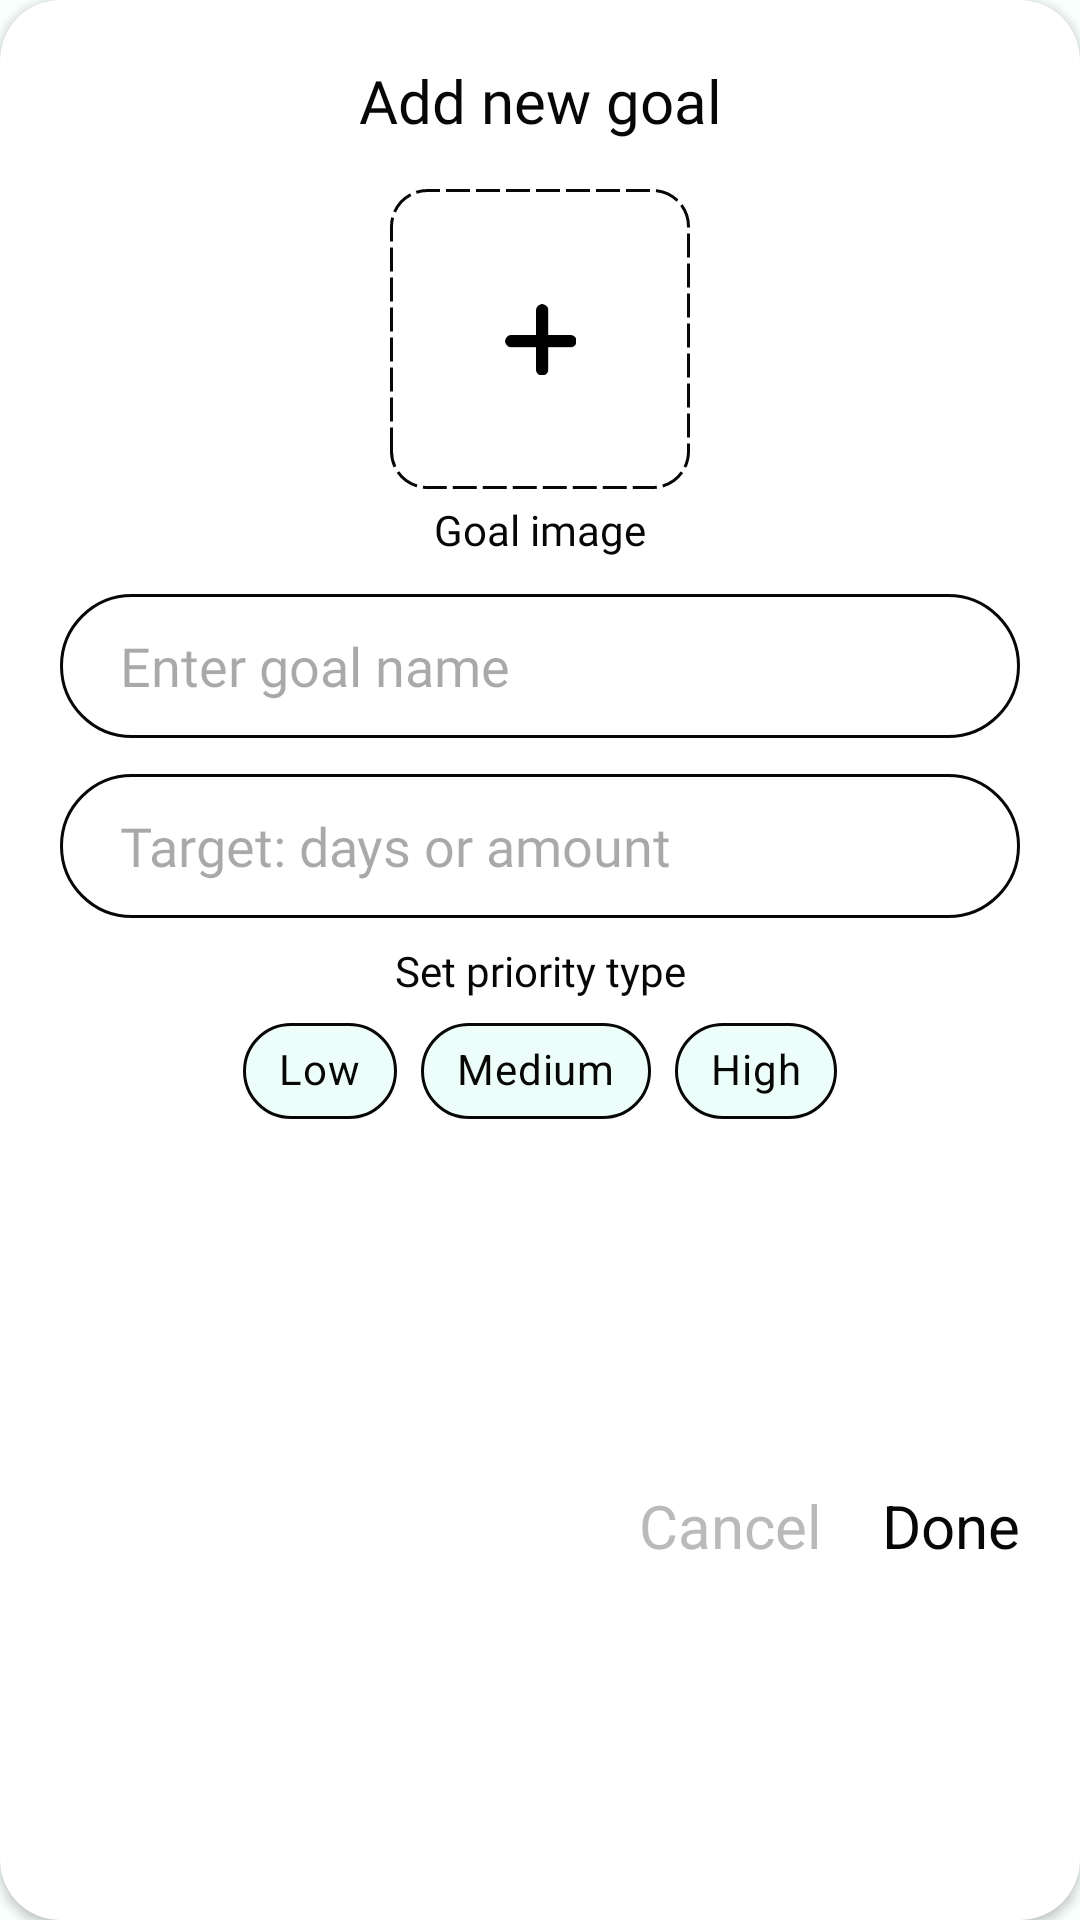

Write the Android layout XML for this screen, with the resource values it uses.
<!-- AndroidManifest.xml: application theme Theme.Karya -->
<!-- res/layout/popup_add_newgoal.xml -->
<?xml version="1.0" encoding="utf-8"?>
<androidx.cardview.widget.CardView xmlns:android="http://schemas.android.com/apk/res/android"
    android:layout_width="match_parent"
    android:layout_height="wrap_content"
    android:backgroundTint="@color/surface_light"
    android:layout_gravity="center"
    android:elevation="8dp"
    app:cardCornerRadius="20dp"
    android:layout_margin="20dp"
    xmlns:app="http://schemas.android.com/apk/res-auto">

    <androidx.constraintlayout.widget.ConstraintLayout
        android:layout_width="match_parent"
        android:layout_height="match_parent">

        <TextView
            android:id="@+id/title"
            android:layout_width="wrap_content"
            android:layout_height="wrap_content"
            android:text="@string/add_new_goal"
            android:textSize="20sp"
            android:textColor="@color/text_light"
            android:fontFamily="@font/lato_bold"
            android:layout_marginTop="20dp"
            app:layout_constraintStart_toStartOf="parent"
            app:layout_constraintEnd_toEndOf="parent"
            app:layout_constraintTop_toTopOf="parent"/>

        <FrameLayout
            android:id="@+id/goalImageContainer"
            android:layout_width="100dp"
            android:layout_height="100dp"
            android:background="@drawable/custom_upload_container"
            android:layout_marginTop="16dp"
            app:layout_constraintTop_toBottomOf="@id/title"
            app:layout_constraintStart_toStartOf="parent"
            app:layout_constraintEnd_toEndOf="parent">

            <ImageView
                android:id="@+id/goalImagePreview"
                android:layout_width="match_parent"
                android:layout_height="match_parent"
                android:visibility="gone"
                android:scaleType="center"/>
            
            <ImageView
                android:id="@+id/btnAddImage"
                android:layout_width="24dp"
                android:layout_height="24sp"
                android:src="@drawable/icon_plus_black4x"
                android:layout_gravity="center"/>
        </FrameLayout>

        <TextView
            android:id="@+id/txtGoalImage"
            android:layout_width="wrap_content"
            android:layout_height="wrap_content"
            android:text="@string/goal_image"
            android:textSize="14sp"
            android:textColor="@color/text_light"
            android:fontFamily="@font/lato_regular"
            android:layout_marginTop="4dp"
            app:layout_constraintTop_toBottomOf="@id/goalImageContainer"
            app:layout_constraintStart_toStartOf="parent"
            app:layout_constraintEnd_toEndOf="parent"/>

        <EditText
            android:id="@+id/edtGoalName"
            android:layout_width="match_parent"
            android:layout_height="wrap_content"
            android:minHeight="48dp"
            android:hint="@string/Enter_goal_name"
            android:textColor="@color/text_light"
            android:fontFamily="@font/lato_regular"
            android:background="@drawable/custom_background_edittext"
            android:layout_marginStart="20dp"
            android:layout_marginEnd="20dp"
            android:layout_marginTop="12dp"
            app:layout_constraintTop_toBottomOf="@id/txtGoalImage"
            app:layout_constraintStart_toStartOf="parent"
            app:layout_constraintEnd_toEndOf="parent"/>

        <EditText
            android:id="@+id/edtGoalTarget"
            android:layout_width="match_parent"
            android:layout_height="wrap_content"
            android:minHeight="48dp"
            android:hint="@string/Target_days_or_amount"
            android:textColor="@color/text_light"
            android:fontFamily="@font/lato_regular"
            android:background="@drawable/custom_background_edittext"
            android:layout_marginStart="20dp"
            android:layout_marginEnd="20dp"
            android:layout_marginTop="12dp"
            app:layout_constraintStart_toStartOf="parent"
            app:layout_constraintEnd_toEndOf="parent"
            app:layout_constraintTop_toBottomOf="@id/edtGoalName"/>

        <TextView
            android:id="@+id/txtPriority"
            android:layout_width="wrap_content"
            android:layout_height="wrap_content"
            android:text="@string/set_priority_type"
            android:textColor="@color/text_light"
            android:textSize="14sp"
            android:fontFamily="@font/lato_regular"
            android:layout_marginTop="8dp"
            app:layout_constraintTop_toBottomOf="@id/edtGoalTarget"
            app:layout_constraintStart_toStartOf="parent"
            app:layout_constraintEnd_toEndOf="parent"/>

        <com.google.android.material.chip.ChipGroup
            android:id="@+id/priorityChipGroup"
            android:layout_width="wrap_content"
            android:layout_height="wrap_content"
            android:orientation="horizontal"
            app:singleSelection="true"
            android:layout_marginStart="20dp"
            android:layout_marginEnd="20dp"
            app:layout_constraintTop_toBottomOf="@id/txtPriority"
            app:layout_constraintStart_toStartOf="parent"
            app:layout_constraintEnd_toEndOf="parent">

            <com.google.android.material.chip.Chip
                android:id="@+id/chipLow"
                style="@style/Widget.MaterialComponents.Chip.Choice"
                android:layout_width="wrap_content"
                android:layout_height="wrap_content"
                android:text="@string/low"
                android:clickable="true"
                android:textColor="@color/text_light"
                app:chipBackgroundColor="@color/surface_light"
                app:chipStrokeColor="@color/background_dark"
                app:chipStrokeWidth="1dp"/>

            <com.google.android.material.chip.Chip
                android:id="@+id/chipMed"
                style="@style/Widget.MaterialComponents.Chip.Choice"
                android:layout_width="wrap_content"
                android:layout_height="wrap_content"
                android:text="@string/med"
                android:clickable="true"
                android:textColor="@color/text_light"
                app:chipBackgroundColor="@color/surface_light"
                app:chipStrokeColor="@color/background_dark"
                app:chipStrokeWidth="1dp"/>

            <com.google.android.material.chip.Chip
                android:id="@+id/chipHigh"
                style="@style/Widget.MaterialComponents.Chip.Choice"
                android:layout_width="wrap_content"
                android:layout_height="wrap_content"
                android:text="@string/high"
                android:clickable="true"
                android:textColor="@color/text_light"
                app:chipBackgroundColor="@color/surface_light"
                app:chipStrokeColor="@color/background_dark"
                app:chipStrokeWidth="1dp"/>
        </com.google.android.material.chip.ChipGroup>

        <TextView
            android:id="@+id/txtBtnCancel"
            android:layout_width="wrap_content"
            android:layout_height="wrap_content"
            android:text="@string/Cancel"
            android:textSize="20sp"
            android:textColor="@color/text_hint"
            android:layout_marginTop="16dp"
            android:layout_marginEnd="20dp"
            android:layout_marginBottom="20dp"
            app:layout_constraintEnd_toStartOf="@+id/txtBtnDone"
            app:layout_constraintTop_toBottomOf="@id/priorityChipGroup"
            app:layout_constraintBottom_toBottomOf="parent"/>

        <TextView
            android:id="@+id/txtBtnDone"
            android:layout_width="wrap_content"
            android:layout_height="wrap_content"
            android:text="@string/Done"
            android:textColor="@color/text_light"
            android:textSize="20sp"
            android:layout_marginTop="16dp"
            android:layout_marginEnd="20dp"
            android:layout_marginBottom="20dp"
            app:layout_constraintTop_toBottomOf="@id/priorityChipGroup"
            app:layout_constraintEnd_toEndOf="parent"
            app:layout_constraintBottom_toBottomOf="parent"/>

    </androidx.constraintlayout.widget.ConstraintLayout>

</androidx.cardview.widget.CardView>
<!-- resources referenced by this layout -->
<resources>
  <color name="background_dark">#070707</color>
  <color name="surface_light">#FFFFFF</color>
  <color name="text_hint">#BABABA</color>
  <color name="text_light">#070707</color>
  <!-- drawable custom_background_edittext (drawable) -->
  <?xml version="1.0" encoding="utf-8"?>
  <shape xmlns:android="http://schemas.android.com/apk/res/android" android:shape="rectangle">
  
      <solid android:color="@color/white"/>
      <stroke android:width="1dp"
          android:color="@color/primary_variant"/>
      <corners android:radius="25dp"/>
      <padding android:left="20dp"/>
  </shape>
  <!-- drawable custom_upload_container (drawable) -->
  <?xml version="1.0" encoding="utf-8"?>
  <shape xmlns:android="http://schemas.android.com/apk/res/android"
      android:shape="rectangle">
  
      <solid android:color="@color/surface_light" />
      <stroke android:color="@color/text_light"
          android:dashGap="2dp"
          android:dashWidth="8dp"
          android:width="1dp"/>
  
      <corners android:radius="12dp"/>
  
  </shape>
  <!-- drawable icon_plus_black4x: png bitmap (drawable, 725 bytes) -->
  <string name="Cancel">Cancel</string>
  <string name="Done">Done</string>
  <string name="Enter_goal_name">Enter goal name</string>
  <string name="Target_days_or_amount">Target: days or amount</string>
  <string name="add_new_goal">Add new goal</string>
  <string name="goal_image">Goal image</string>
  <string name="high">High</string>
  <string name="low">Low</string>
  <string name="med">Medium</string>
  <string name="set_priority_type">Set priority type</string>
  <style name="Theme.Karya" parent="Theme.Material3.DayNight.NoActionBar">
          
          <item name="colorPrimary">@color/primary</item>
          <item name="colorPrimaryVariant">@color/primary_variant</item>
          <item name="colorSecondary">@color/secondary</item>
  
          
          <item name="android:colorBackground">@color/background_light</item>
          <item name="colorSurface">@color/surface_light</item>
  
          
          <item name="android:textColorPrimary">@color/text_light</item>
          <item name="android:textColorSecondary">@color/secondary</item>
  
          
          <item name="android:statusBarColor">@color/primary_variant</item>
          <item name="android:navigationBarColor">@color/background_light</item>
      </style>
  <color name="white">#FFFFFFFF</color>
  <color name="primary_variant">#070707</color>
  <color name="primary">#03FCBA</color>
  <color name="secondary">#B3FEEA</color>
  <color name="background_light">#F8FFFD</color>
</resources>
